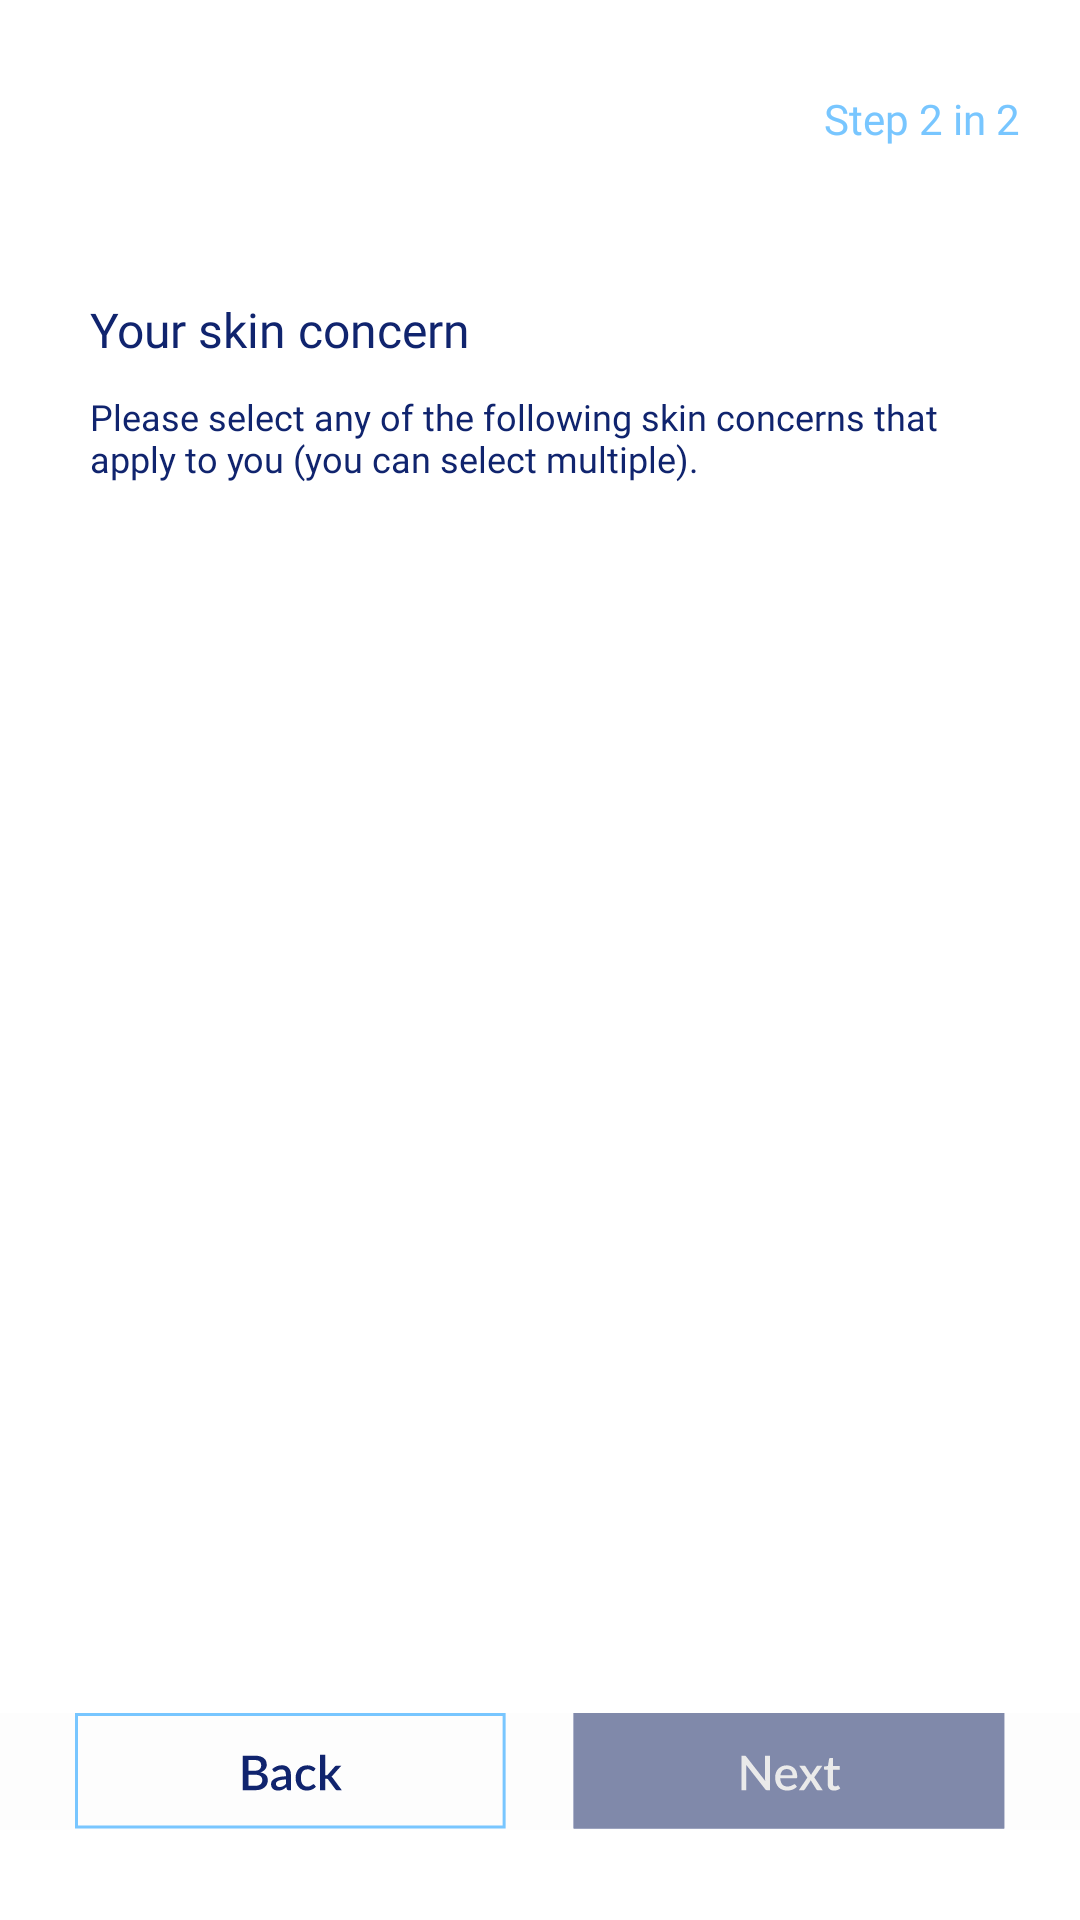

The Android layout XML behind this screen, and the referenced resources:
<!-- AndroidManifest.xml: application theme Theme.GeoCare -->
<!-- res/layout/activity_survey_skin_con.xml -->
<?xml version="1.0" encoding="utf-8"?>
<androidx.constraintlayout.widget.ConstraintLayout xmlns:android="http://schemas.android.com/apk/res/android"
    xmlns:app="http://schemas.android.com/apk/res-auto"
    xmlns:tools="http://schemas.android.com/tools"
    android:layout_width="match_parent"
    android:layout_height="match_parent"
    tools:context=".Register.surveySkinCon"
    android:paddingBottom="30dp">

    <androidx.constraintlayout.widget.ConstraintLayout
        android:layout_width="match_parent"
        android:layout_height="wrap_content"
        app:layout_constraintStart_toStartOf="parent"
        app:layout_constraintTop_toTopOf="parent"
        app:layout_constraintEnd_toEndOf="parent">
        <LinearLayout
            android:layout_width="match_parent"
            android:layout_height="match_parent"
            android:orientation="vertical"
            app:layout_constraintStart_toStartOf="parent"
            app:layout_constraintTop_toTopOf="parent"
            >

            <RelativeLayout
                android:layout_width="match_parent"
                android:layout_height="wrap_content"
                android:layout_marginTop="10dp">


                <TextView
                    android:layout_width="wrap_content"
                    android:layout_height="wrap_content"
                    android:fontFamily="@font/lato_semibold"
                    android:textSize="14dp"
                    android:textColor="@color/blue"
                    android:layout_alignParentRight="true"
                    android:text="Step 2 in 2"
                    android:layout_margin="20dp"
                    android:layout_centerVertical="true"/>
            </RelativeLayout>
            <TextView
                android:layout_width="wrap_content"
                android:layout_height="wrap_content"
                android:fontFamily="@font/lato_bold"
                android:textSize="16dp"
                android:textColor="@color/blue_deep"
                android:text="Your skin concern"
                android:layout_marginLeft="30dp"
                android:layout_marginTop="30dp"/>

            <TextView
                android:layout_marginTop="10dp"
                android:layout_width="wrap_content"
                android:layout_height="wrap_content"
                android:fontFamily="@font/lato_medium"
                android:textSize="12dp"
                android:textColor="@color/blue_deep"
                android:text="Please select any of the following skin concerns that apply to you (you can select multiple)."
                android:layout_marginLeft="30dp"
                android:layout_marginRight="30dp"/>
            <androidx.recyclerview.widget.RecyclerView
                android:layout_width="match_parent"
                android:layout_height="wrap_content"
                android:layout_gravity="center"
                android:id="@+id/skinSurveyRecyclerView"
                android:padding="20dp"
                android:paddingBottom="50dp">

            </androidx.recyclerview.widget.RecyclerView>


        </LinearLayout>


    </androidx.constraintlayout.widget.ConstraintLayout>


<androidx.constraintlayout.widget.ConstraintLayout
    android:layout_width="match_parent"
    android:layout_height="wrap_content"
    app:layout_constraintBottom_toBottomOf="parent"
    app:layout_constraintEnd_toEndOf="parent"
    android:background="@color/white"
    android:id="@+id/ButtonSkinConLayout"
    >


    <ImageView
        android:id="@+id/Survey2_back_button"
        android:layout_width="wrap_content"
        android:layout_height="wrap_content"
        android:src="@drawable/back_rect_button"
        android:layout_alignParentLeft="true"
        android:layout_marginLeft="25dp"
        app:layout_constraintBottom_toBottomOf="parent"
        app:layout_constraintStart_toStartOf="parent"/>
    <ImageView
        android:id="@+id/Survey2_next_button"
        android:layout_width="wrap_content"
        android:layout_height="wrap_content"
        android:src="@drawable/next_button"
        android:layout_alignParentRight="true"
        app:layout_constraintBottom_toBottomOf="parent"
        app:layout_constraintEnd_toEndOf="parent"
        android:layout_marginRight="25dp"/>

</androidx.constraintlayout.widget.ConstraintLayout>
</androidx.constraintlayout.widget.ConstraintLayout>
<!-- resources referenced by this layout -->
<resources>
  <color name="blue">#78C6FF</color>
  <color name="blue_deep">#10246E</color>
  <color name="white">#FFFDFDFD</color>
  <!-- drawable back_rect_button: vector/xml drawable (drawable, 4407 chars, omitted) -->
  <!-- drawable next_button: vector/xml drawable (drawable, 3236 chars, omitted) -->
  <style name="Theme.GeoCare" parent="Base.Theme.GeoCare" />
  <style name="Base.Theme.GeoCare" parent="Theme.MaterialComponents.DayNight.NoActionBar">
          
          
          <item name="android:statusBarColor" tools:targetApi="TIRAMISU">@color/black</item>
          <item name="android:windowLightStatusBar">true</item>
          <item name="android:windowActivityTransitions">true</item>
      </style>
  <color name="black">#FF000000</color>
</resources>
